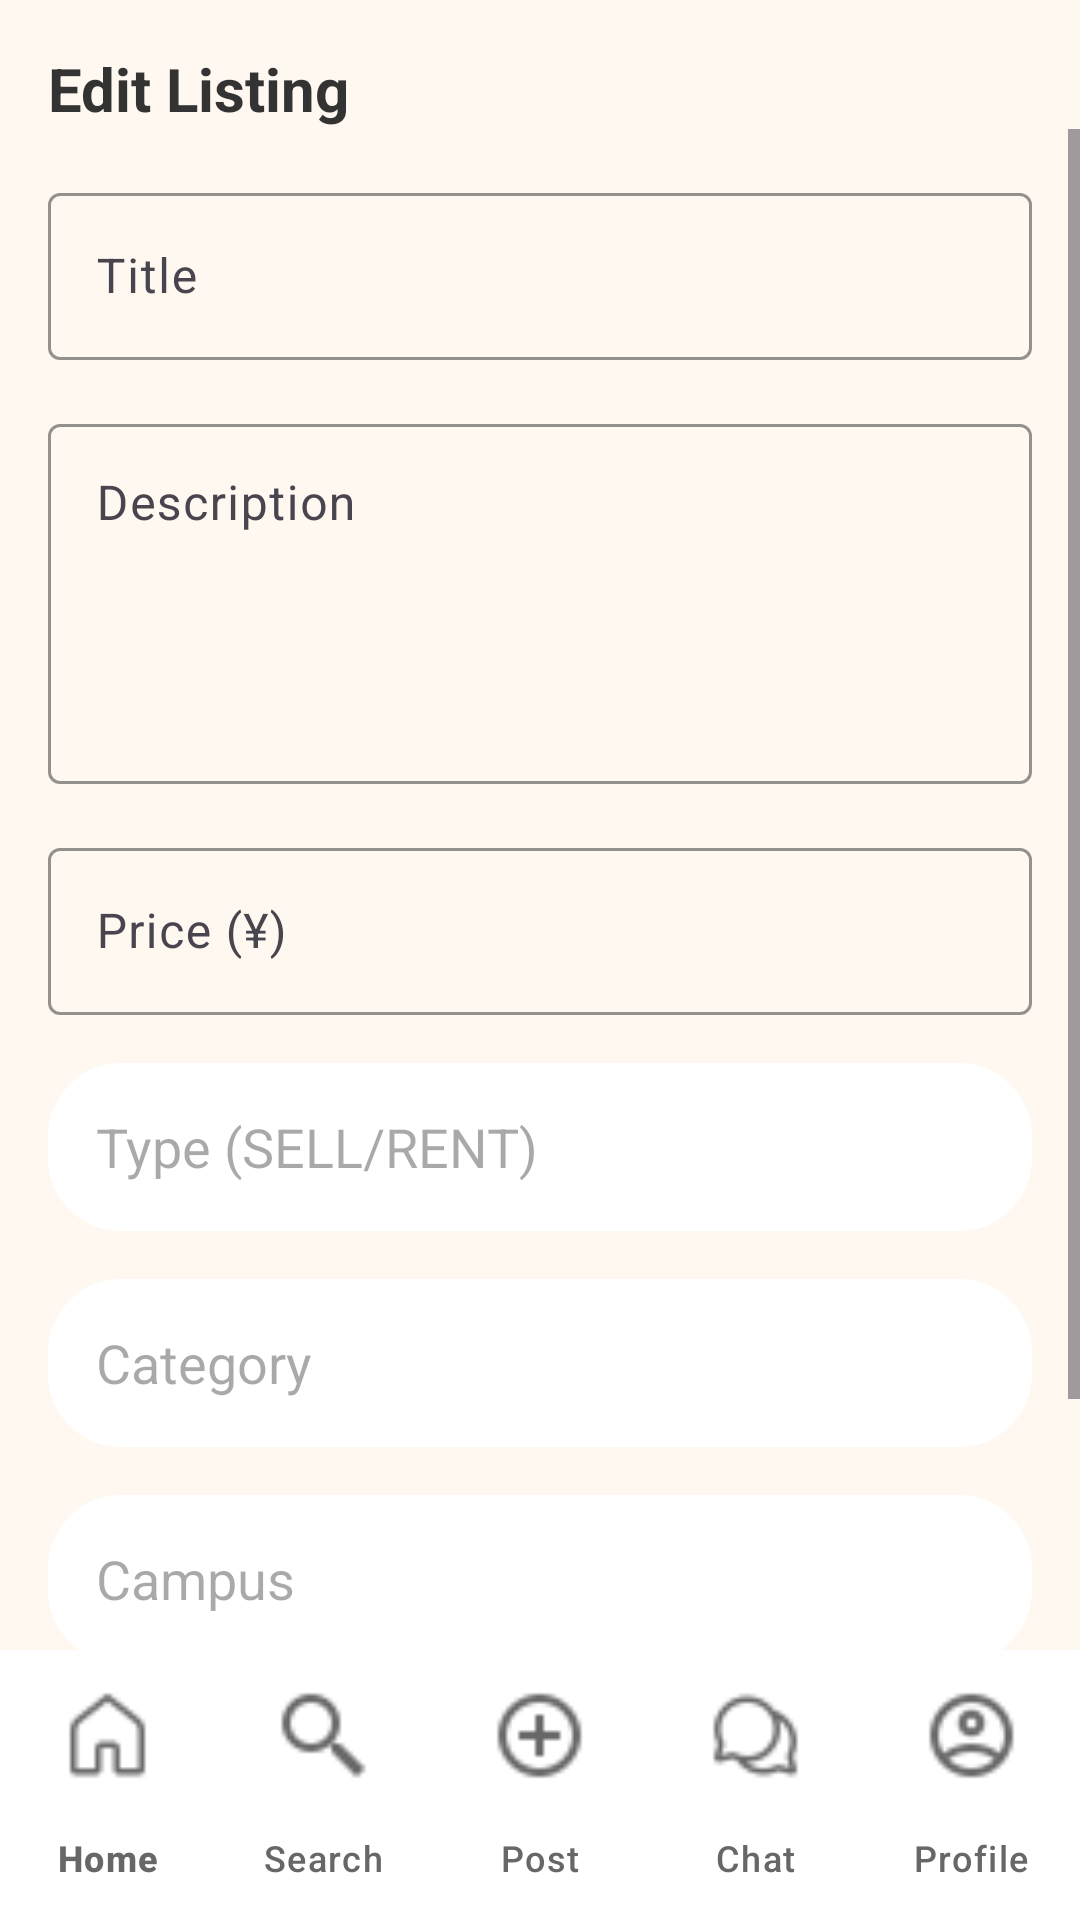

This screen was rendered from an Android layout file. Write that file and the resources it references.
<!-- AndroidManifest.xml: application theme Theme.ShareNinsulares -->
<!-- res/layout/activity_edit_listing.xml -->
<?xml version="1.0" encoding="utf-8"?>
<androidx.constraintlayout.widget.ConstraintLayout xmlns:android="http://schemas.android.com/apk/res/android"
    xmlns:app="http://schemas.android.com/apk/res-auto"
    xmlns:tools="http://schemas.android.com/tools"
    android:id="@+id/main"
    android:layout_width="match_parent"
    android:layout_height="match_parent"
    android:background="#FFF8F0"
    tools:context=".EditListing">

    
    <TextView
        android:id="@+id/tvHeader"
        android:layout_width="0dp"
        android:layout_height="wrap_content"
        android:layout_margin="16dp"
        android:text="Edit Listing"
        android:textSize="20sp"
        android:textStyle="bold"
        android:textColor="#333333"
        app:layout_constraintTop_toTopOf="parent"
        app:layout_constraintStart_toStartOf="parent"
        app:layout_constraintEnd_toEndOf="parent" />

    
    <ScrollView
        android:layout_width="0dp"
        android:layout_height="0dp"
        android:fillViewport="true"
        app:layout_constraintTop_toBottomOf="@+id/tvHeader"
        app:layout_constraintBottom_toTopOf="@+id/bottom_navigation"
        app:layout_constraintStart_toStartOf="parent"
        app:layout_constraintEnd_toEndOf="parent">

        <LinearLayout
            android:layout_width="match_parent"
            android:layout_height="wrap_content"
            android:orientation="vertical"
            android:padding="16dp">

            
            <com.google.android.material.textfield.TextInputLayout
                android:layout_width="match_parent"
                android:layout_height="wrap_content"
                android:layout_marginBottom="16dp"
                app:boxStrokeColor="#811112"
                app:hintTextColor="#811112">

                <com.google.android.material.textfield.TextInputEditText
                    android:id="@+id/etEditTitle"
                    android:layout_width="match_parent"
                    android:layout_height="wrap_content"
                    android:hint="Title"
                    android:inputType="text"
                    android:maxLines="1" />

            </com.google.android.material.textfield.TextInputLayout>

            
            <com.google.android.material.textfield.TextInputLayout
                android:layout_width="match_parent"
                android:layout_height="wrap_content"
                android:layout_marginBottom="16dp"
                app:boxStrokeColor="#811112"
                app:hintTextColor="#811112">

                <com.google.android.material.textfield.TextInputEditText
                    android:id="@+id/etEditDescription"
                    android:layout_width="match_parent"
                    android:layout_height="120dp"
                    android:hint="Description"
                    android:inputType="textMultiLine"
                    android:gravity="top" />

            </com.google.android.material.textfield.TextInputLayout>

            
            <com.google.android.material.textfield.TextInputLayout
                android:layout_width="match_parent"
                android:layout_height="wrap_content"
                android:layout_marginBottom="16dp"
                app:boxStrokeColor="#811112"
                app:hintTextColor="#811112">

                <com.google.android.material.textfield.TextInputEditText
                    android:id="@+id/etEditPrice"
                    android:layout_width="match_parent"
                    android:layout_height="wrap_content"
                    android:hint="Price (¥)"
                    android:inputType="numberDecimal"
                    android:maxLines="1" />

            </com.google.android.material.textfield.TextInputLayout>

            
            <AutoCompleteTextView
                android:id="@+id/etEditType"
                android:layout_width="match_parent"
                android:layout_height="56dp"
                android:layout_marginBottom="16dp"
                android:background="@drawable/round_cor"
                android:backgroundTint="@color/white"
                android:hint="Type (SELL/RENT)"
                android:padding="16dp"
                android:inputType="text" />

            
            <AutoCompleteTextView
                android:id="@+id/etEditCategory"
                android:layout_width="match_parent"
                android:layout_height="56dp"
                android:layout_marginBottom="16dp"
                android:background="@drawable/round_cor"
                android:backgroundTint="@color/white"
                android:hint="Category"
                android:padding="16dp"
                android:inputType="text" />

            
            <AutoCompleteTextView
                android:id="@+id/etEditLocation"
                android:layout_width="match_parent"
                android:layout_height="56dp"
                android:layout_marginBottom="24dp"
                android:background="@drawable/round_cor"
                android:backgroundTint="@color/white"
                android:hint="Campus"
                android:padding="16dp"
                android:inputType="text" />

            
            <LinearLayout
                android:layout_width="match_parent"
                android:layout_height="wrap_content"
                android:orientation="horizontal">

                <Button
                    android:id="@+id/btnCancelEdit"
                    android:layout_width="0dp"
                    android:layout_height="56dp"
                    android:layout_weight="1"
                    android:layout_marginEnd="8dp"
                    android:background="#CCCCCC"
                    android:text="Cancel"
                    android:textColor="#333333"
                    android:textSize="16sp" />

                <Button
                    android:id="@+id/btnUpdateListing"
                    android:layout_width="0dp"
                    android:layout_height="56dp"
                    android:layout_weight="1"
                    android:layout_marginStart="8dp"
                    android:background="#811112"
                    android:text="Update"
                    android:textColor="@color/white"
                    android:textSize="16sp" />

            </LinearLayout>

        </LinearLayout>

    </ScrollView>

    <com.google.android.material.bottomnavigation.BottomNavigationView
        android:id="@+id/bottom_navigation"
        android:layout_width="match_parent"
        android:layout_height="90dp"
        android:background="#FFFFFF"
        app:menu="@menu/menu"
        app:itemIconTint="#676767"
        app:itemIconSize="33sp"
        app:itemTextColor="#676767"
        app:labelVisibilityMode="labeled"
        app:itemActiveIndicatorStyle="@null"
        app:layout_constraintBottom_toBottomOf="parent"
        app:layout_constraintStart_toStartOf="parent"
        app:layout_constraintEnd_toEndOf="parent" />

</androidx.constraintlayout.widget.ConstraintLayout>
<!-- resources referenced by this layout -->
<resources>
  <color name="white">#FFFFFFFF</color>
  <!-- drawable round_cor (drawable) -->
  <?xml version="1.0" encoding="utf-8"?>
  <shape xmlns:android="http://schemas.android.com/apk/res/android"
      android:shape="rectangle"
      >
  
      <corners android:radius="24dp"/>
      <stroke android:width="1dip" android:color="@color/black"/>
  </shape>
  <style name="Theme.ShareNinsulares" parent="Base.Theme.ShareNinsulares" />
  <color name="black">#FF000000</color>
  <style name="Base.Theme.ShareNinsulares" parent="Theme.Material3.DayNight.NoActionBar">
          
          
      </style>
</resources>
